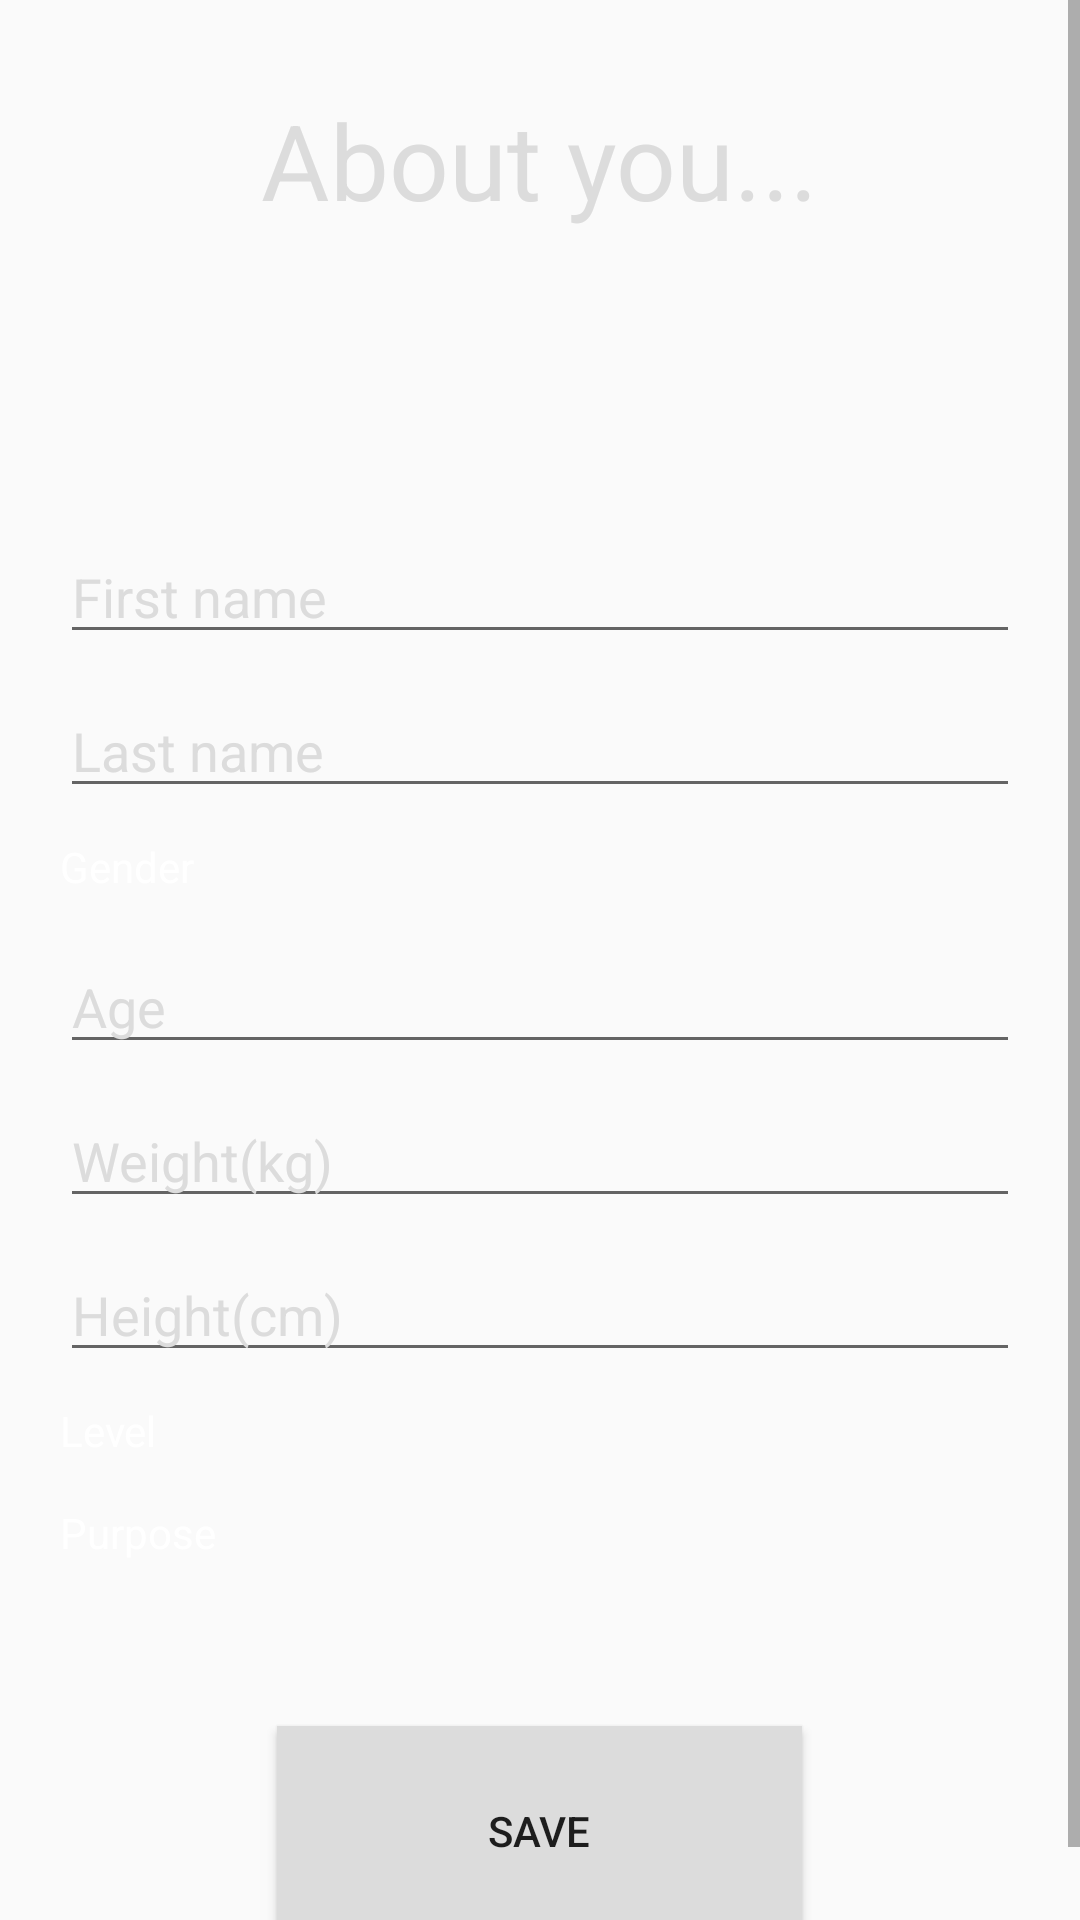

Reconstruct the res/layout file that produces this screen, plus the resources it refers to.
<!-- AndroidManifest.xml: application theme AppTheme -->
<!-- res/layout/activity_information.xml -->
<?xml version="1.0" encoding="utf-8"?>
<ScrollView xmlns:android="http://schemas.android.com/apk/res/android"
    xmlns:app="http://schemas.android.com/apk/res-auto"
    xmlns:tools="http://schemas.android.com/tools"
    android:layout_width="match_parent"
    android:layout_height="match_parent"
    android:background="@color/lightBlack"
    tools:context=".PagesPackage.InformationActivity">

    <LinearLayout
        android:layout_width="match_parent"
        android:layout_height="wrap_content"
        android:orientation="vertical">

        <TextView
            android:layout_width="wrap_content"
            android:layout_height="wrap_content"
            android:layout_gravity="center"
            android:layout_marginTop="30dp"
            android:layout_marginBottom="100dp"
            android:text="About you..."
            android:textColor="@color/gray"
            android:textSize="35sp" />

        <EditText
            android:id="@+id/firstName"
            android:layout_width="match_parent"
            android:layout_height="wrap_content"
            android:layout_marginStart="20dp"
            android:layout_marginEnd="20dp"
            android:hint="First name"
            android:textColor="@color/white"
            android:textColorHint="@color/gray" />

        <EditText
            android:id="@+id/lastName"
            android:layout_width="match_parent"
            android:layout_height="wrap_content"
            android:layout_marginStart="20dp"
            android:layout_marginTop="10dp"
            android:layout_marginEnd="20dp"
            android:hint="Last name"
            android:textColor="@color/white"
            android:textColorHint="@color/gray" />

        <TextView
            android:layout_width="wrap_content"
            android:layout_height="wrap_content"
            android:layout_marginStart="20dp"
            android:layout_marginTop="10dp"
            android:layout_marginEnd="20dp"
            android:text="Gender"
            android:textColor="@color/white" />

        <Spinner
            android:id="@+id/spinnerGender"
            style="@android:style/Widget.Holo.Light.Spinner"
            android:layout_width="match_parent"
            android:layout_height="wrap_content"
            android:layout_marginStart="20dp"
            android:layout_marginTop="5dp"
            android:layout_marginEnd="20dp"
            android:background="@color/gray"
            android:ellipsize="marquee"
            android:prompt="@string/gender" />

        <EditText
            android:id="@+id/age"
            android:layout_width="match_parent"
            android:layout_height="wrap_content"
            android:layout_marginStart="20dp"
            android:layout_marginTop="10dp"
            android:layout_marginEnd="20dp"
            android:hint="Age"
            android:inputType="number"
            android:textColor="@color/white"
            android:textColorHint="@color/gray" />

        <EditText
            android:id="@+id/weight"
            android:layout_width="match_parent"
            android:layout_height="wrap_content"
            android:layout_marginStart="20dp"
            android:layout_marginTop="10dp"
            android:layout_marginEnd="20dp"
            android:hint="Weight(kg)"
            android:inputType="numberDecimal"
            android:textColor="@color/white"
            android:textColorHint="@color/gray" />

        <EditText
            android:id="@+id/height"
            android:layout_width="match_parent"
            android:layout_height="wrap_content"
            android:layout_marginStart="20dp"
            android:layout_marginTop="10dp"
            android:layout_marginEnd="20dp"
            android:hint="Height(cm)"
            android:inputType="number"
            android:textColor="@color/white"
            android:textColorHint="@color/gray" />

        <TextView
            android:layout_width="wrap_content"
            android:layout_height="wrap_content"
            android:layout_marginStart="20dp"
            android:layout_marginTop="10dp"
            android:layout_marginEnd="20dp"
            android:text="Level"
            android:textColor="@color/white" />

        <Spinner
            android:id="@+id/spinnerLevel"
            style="@android:style/Widget.Holo.Light.Spinner"
            android:layout_width="match_parent"
            android:layout_height="wrap_content"
            android:layout_marginStart="20dp"
            android:layout_marginTop="5dp"
            android:layout_marginEnd="20dp"
            android:background="@color/gray"
            android:ellipsize="marquee"
            android:prompt="@string/level" />

        <TextView
            android:layout_width="wrap_content"
            android:layout_height="wrap_content"
            android:layout_marginStart="20dp"
            android:layout_marginTop="10dp"
            android:layout_marginEnd="20dp"
            android:text="Purpose"
            android:textColor="@color/white" />

        <Spinner
            android:id="@+id/spinnerPurpose"
            style="@android:style/Widget.Holo.Light.Spinner"
            android:layout_width="match_parent"
            android:layout_height="wrap_content"
            android:layout_marginStart="20dp"
            android:layout_marginTop="5dp"
            android:layout_marginEnd="20dp"
            android:background="@color/gray"
            android:ellipsize="marquee"
            android:prompt="@string/purpose" />

        <Button
            android:id="@+id/btnSave"
            android:layout_width="175dp"
            android:layout_height="70dp"
            android:layout_gravity="center"
            android:layout_marginTop="50dp"
            android:layout_marginBottom="20dp"
            android:background="@color/gray"
            android:text="Save" />
    </LinearLayout>
</ScrollView>
<!-- resources referenced by this layout -->
<resources>
  <color name="gray">#DCDCDC</color>
  <color name="white">#FFFFFFFF</color>
  <string name="gender">gender</string>
  <string name="level">level</string>
  <string name="purpose">purpose</string>
  <style name="AppTheme" parent="Theme.AppCompat.Light">
          <item name="windowActionBar">false</item>
          <item name="windowNoTitle">true</item>
      </style>
</resources>
